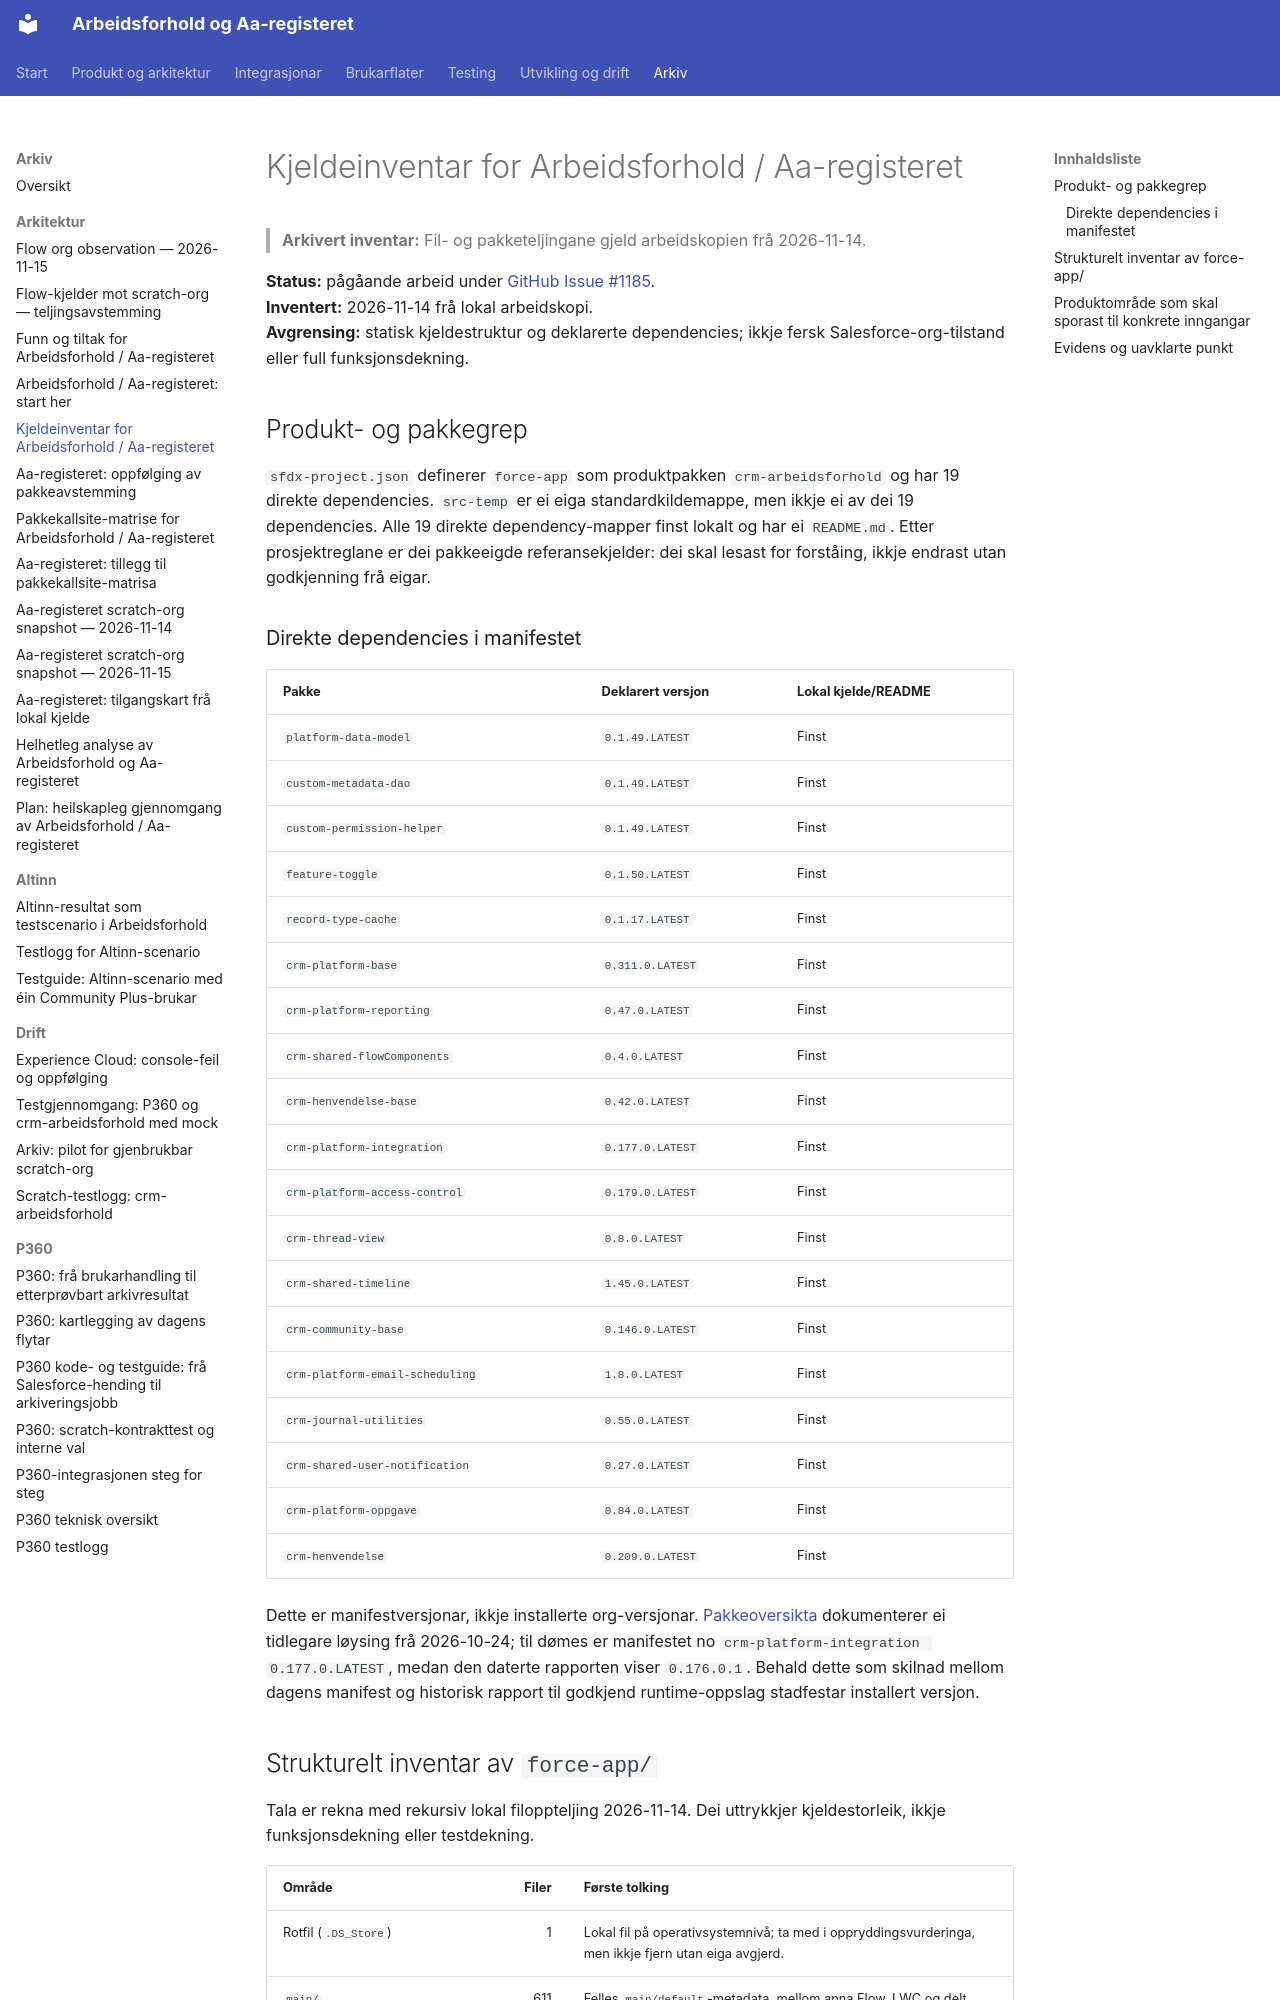

repository: navikt/crm-arbeidsforhold · page: archive/architecture/aaregisteret-kjeldeinventar-2026-11-14/index.html · generator: mkdocs

# Kjeldeinventar for Arbeidsforhold / Aa-registeret

> **Arkivert inventar:** Fil- og pakketeljingane gjeld arbeidskopien frå 2026-11-14.

**Status:** pågåande arbeid under [GitHub Issue #1185](https://github.com/navikt/crm-arbeidsforhold/issues/1185).  
**Inventert:** 2026-11-14 frå lokal arbeidskopi.  
**Avgrensing:** statisk kjeldestruktur og deklarerte dependencies; ikkje fersk Salesforce-org-tilstand eller full funksjonsdekning.

## Produkt- og pakkegrep

`sfdx-project.json` definerer `force-app` som produktpakken `crm-arbeidsforhold` og har 19 direkte dependencies. `src-temp` er ei eiga standardkildemappe, men ikkje ei av dei 19 dependencies. Alle 19 direkte dependency-mapper finst lokalt og har ei `README.md`. Etter prosjektreglane er dei pakkeeigde referansekjelder: dei skal lesast for forståing, ikkje endrast utan godkjenning frå eigar.

### Direkte dependencies i manifestet

| Pakke                           | Deklarert versjon | Lokal kjelde/README |
| ------------------------------- | ----------------- | ------------------- |
| `platform-data-model`           | `0.1.49.LATEST`   | Finst               |
| `custom-metadata-dao`           | `0.1.49.LATEST`   | Finst               |
| `custom-permission-helper`      | `0.1.49.LATEST`   | Finst               |
| `feature-toggle`                | `0.1.50.LATEST`   | Finst               |
| `record-type-cache`             | `0.1.17.LATEST`   | Finst               |
| `crm-platform-base`             | `0.311.0.LATEST`  | Finst               |
| `crm-platform-reporting`        | `0.47.0.LATEST`   | Finst               |
| `crm-shared-flowComponents`     | `0.4.0.LATEST`    | Finst               |
| `crm-henvendelse-base`          | `0.42.0.LATEST`   | Finst               |
| `crm-platform-integration`      | `0.177.0.LATEST`  | Finst               |
| `crm-platform-access-control`   | `0.179.0.LATEST`  | Finst               |
| `crm-thread-view`               | `0.8.0.LATEST`    | Finst               |
| `crm-shared-timeline`           | `1.45.0.LATEST`   | Finst               |
| `crm-community-base`            | `0.146.0.LATEST`  | Finst               |
| `crm-platform-email-scheduling` | `1.8.0.LATEST`    | Finst               |
| `crm-journal-utilities`         | `0.55.0.LATEST`   | Finst               |
| `crm-shared-user-notification`  | `0.27.0.LATEST`   | Finst               |
| `crm-platform-oppgave`          | `0.84.0.LATEST`   | Finst               |
| `crm-henvendelse`               | `0.209.0.LATEST`  | Finst               |

Dette er manifestversjonar, ikkje installerte org-versjonar. [Pakkeoversikta](../../architecture/pakkeavhengigheiter.md) dokumenterer ei tidlegare løysing frå 2026-10-24; til dømes er manifestet no `crm-platform-integration 0.177.0.LATEST`, medan den daterte rapporten viser `0.176.0.1`. Behald dette som skilnad mellom dagens manifest og historisk rapport til godkjend runtime-oppslag stadfestar installert versjon.
